Run: headless pygame with SDL's dummy video driver; simulated clock (each Clock.tick advances the game by its frame time, no real sleeping); random seed 0; keys injected as events and as key.get_pressed() state; no mouse input.
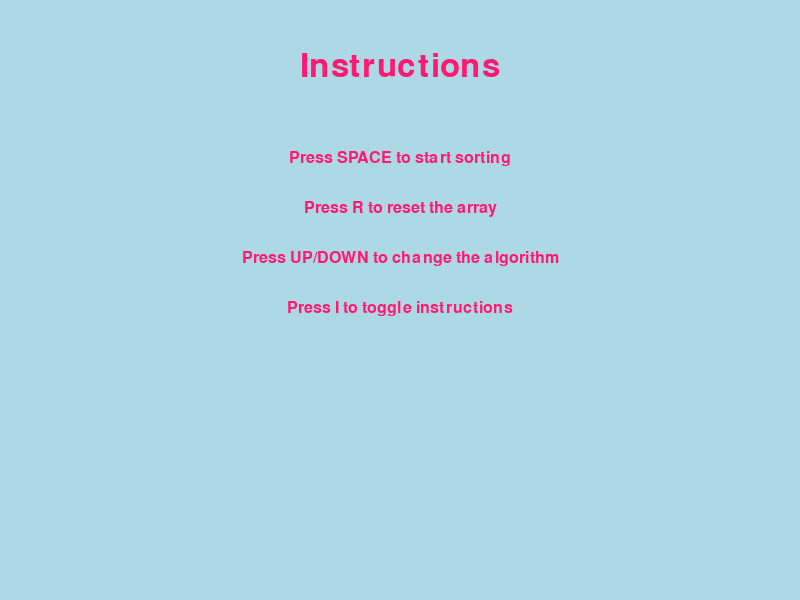
Frame 1 of 4 · flips 1–60 · no input
Frame 2 of 4 · flips 61–180 · tapped SPACE, RETURN · held RIGHT (→), D · screen unchanged from frame 1, image omitted
Frame 3 of 4 · flips 181–300 · held DOWN (↓), S · screen unchanged from frame 2, image omitted
Frame 4 of 4 · flips 301–420 · held LEFT (←), A, UP (↑), W · screen unchanged from frame 3, image omitted

The pygame program that drew these frames:

import pygame
import random

# Constants
WIDTH, HEIGHT = 800, 600
NUM_BARS = 100
BAR_WIDTH = WIDTH // NUM_BARS

# Define colors
WHITE = (255, 255, 255)
BLACK = (0, 0, 0)
GRAY = (200, 200, 200)
RED = (255, 100, 100)
GREEN = (100, 255, 100)
BLUE = (100, 100, 255)
LIGHT_BLUE = (173, 216, 230)  # Light blue for background
DARK_BLUE = (255, 25, 112)     # Dark blue for accent

# Initialize pygame
pygame.init()
WIN = pygame.display.set_mode((WIDTH, HEIGHT))
pygame.display.set_caption("Sorting Algorithm Visualizer")
FONT_LARGE = pygame.font.SysFont('comicsans', 48)
FONT_MEDIUM = pygame.font.SysFont('comicsans', 36)
FONT_SMALL = pygame.font.SysFont('comicsans', 24)

# Global variables
def reset_array():
    global array, bar_color
    array = [random.randint(10, HEIGHT - 70) for _ in range(NUM_BARS)]
    bar_color = [BLUE] * NUM_BARS

reset_array()

def draw_array(algo_name):
    WIN.fill(LIGHT_BLUE)  # Background color
    if len(array) != len(bar_color):
        return
    for i in range(NUM_BARS):
        pygame.draw.rect(WIN, bar_color[i], (i * BAR_WIDTH, HEIGHT - array[i], BAR_WIDTH, array[i]))
    
    # Display the current algorithm name centered horizontally
    text_algo = FONT_MEDIUM.render(f"Algorithm: {algo_name}", True, DARK_BLUE)
    text_rect = text_algo.get_rect(center=(WIDTH // 2, 50))
    WIN.blit(text_algo, text_rect)
    
    pygame.display.update()

def display_instructions():
    WIN.fill(LIGHT_BLUE)  # Background color
    title = FONT_LARGE.render("Instructions", True, DARK_BLUE)
    WIN.blit(title, (WIDTH // 2 - title.get_width() // 2, 50))
    
    instructions = [
        "Press SPACE to start sorting",
        "Press R to reset the array",
        "Press UP/DOWN to change the algorithm",
        "Press I to toggle instructions"
    ]
    
    line_height = 50
    for idx, line in enumerate(instructions):
        text_instr = FONT_SMALL.render(line, True, DARK_BLUE)
        WIN.blit(text_instr, (WIDTH // 2 - text_instr.get_width() // 2, 150 + idx * line_height))

    pygame.display.update()

def bubble_sort():
    global bar_color
    for i in range(len(array) - 1):
        for j in range(len(array) - 1 - i):
            if array[j] > array[j + 1]:
                array[j], array[j + 1] = array[j + 1], array[j]
                bar_color[j], bar_color[j + 1] = RED, GREEN
                yield
                bar_color[j], bar_color[j + 1] = BLUE, BLUE

def selection_sort():
    global bar_color
    for i in range(len(array)):
        min_idx = i
        for j in range(i + 1, len(array)):
            if array[j] < array[min_idx]:
                min_idx = j
        array[i], array[min_idx] = array[min_idx], array[i]
        bar_color[i], bar_color[min_idx] = GREEN, RED
        yield
        bar_color[i], bar_color[min_idx] = BLUE, BLUE

def insertion_sort():
    global bar_color
    for i in range(1, len(array)):
        key = array[i]
        j = i - 1
        while j >= 0 and key < array[j]:
            array[j + 1] = array[j]
            bar_color[j], bar_color[j + 1] = RED, GREEN
            yield
            bar_color[j], bar_color[j + 1] = BLUE, BLUE
            j -= 1
        array[j + 1] = key

def merge_sort(start, end):
    if end - start > 1:
        yield from merge_sort(start, (start + end) // 2)
        yield from merge_sort((start + end) // 2, end)
        merged = []
        left, right = start, (start + end) // 2
        while left < (start + end) // 2 and right < end:
            if array[left] < array[right]:
                merged.append(array[left])
                left += 1
            else:
                merged.append(array[right])
                right += 1
        while left < (start + end) // 2:
            merged.append(array[left])
            left += 1
        while right < end:
            merged.append(array[right])
            right += 1
        for i, sorted_val in enumerate(merged):
            array[start + i] = sorted_val
            bar_color[start + i] = GREEN
            yield
            bar_color[start + i] = BLUE

def quick_sort(start, end):
    if start < end:
        pivot = array[end]
        p_index = start
        for i in range(start, end):
            if array[i] < pivot:
                array[i], array[p_index] = array[p_index], array[i]
                bar_color[i], bar_color[p_index] = RED, GREEN
                yield
                bar_color[i], bar_color[p_index] = BLUE, BLUE
                p_index += 1
        array[p_index], array[end] = array[end], array[p_index]
        yield from quick_sort(start, p_index - 1)
        yield from quick_sort(p_index + 1, end)

def heapify(n, i):
    largest = i
    left = 2 * i + 1
    right = 2 * i + 2

    if left < n and array[i] < array[left]:
        largest = left

    if right < n and array[largest] < array[right]:
        largest = right

    if largest != i:
        array[i], array[largest] = array[largest], array[i]
        bar_color[i], bar_color[largest] = RED, GREEN
        yield
        bar_color[i], bar_color[largest] = BLUE, BLUE
        yield from heapify(n, largest)

def heap_sort():
    global bar_color
    n = len(array)

    for i in range(n // 2 - 1, -1, -1):
        yield from heapify(n, i)

    for i in range(n-1, 0, -1):
        array[i], array[0] = array[0], array[i]
        bar_color[i], bar_color[0] = RED, GREEN
        yield
        bar_color[i], bar_color[0] = BLUE, BLUE
        yield from heapify(i, 0)

def shell_sort():
    global bar_color
    n = len(array)
    gap = n // 2

    while gap > 0:
        for i in range(gap, n):
            temp = array[i]
            j = i
            while j >= gap and array[j - gap] > temp:
                array[j] = array[j - gap]
                bar_color[j], bar_color[j - gap] = RED, GREEN
                yield
                bar_color[j], bar_color[j - gap] = BLUE, BLUE
                j -= gap
            array[j] = temp
        gap //= 2

def counting_sort(exp):
    n = len(array)
    output = [0] * n
    count = [0] * 10

    for i in range(n):
        index = array[i] // exp
        count[index % 10] += 1

    for i in range(1, 10):
        count[i] += count[i - 1]

    i = n - 1
    while i >= 0:
        index = array[i] // exp
        output[count[index % 10] - 1] = array[i]
        count[index % 10] -= 1
        i -= 1

    for i in range(len(array)):
        array[i] = output[i]
        bar_color[i] = GREEN
        yield
        bar_color[i] = BLUE

def radix_sort():
    max_val = max(array)
    exp = 1
    while max_val // exp > 0:
        yield from counting_sort(exp)
        exp *= 10

def bucket_sort():
    max_val = max(array)
    size = max_val // len(array)

    buckets = [[] for _ in range(len(array))]

    for i in range(len(array)):
        j = min(len(array) - 1, array[i] // size)
        buckets[j].append(array[i])
        bar_color[i] = RED
        yield
        bar_color[i] = BLUE

    array.clear()
    for bucket in buckets:
        for value in sorted(bucket):
            array.append(value)
            bar_color[len(array) - 1] = GREEN
            yield
            bar_color[len(array) - 1] = BLUE

def comb_sort():
    global bar_color
    n = len(array)
    gap = n
    swapped = True

    while gap != 1 or swapped:
        gap = max(1, (gap * 10) // 13)
        swapped = False

        for i in range(n - gap):
            if array[i] > array[i + gap]:
                array[i], array[i + gap] = array[i + gap], array[i]
                bar_color[i], bar_color[i + gap] = RED, GREEN
                yield
                bar_color[i], bar_color[i + gap] = BLUE, BLUE
                swapped = True

# Main function
def main():
    global array, algo_index
    run = True
    clock = pygame.time.Clock()
    sorting = False
    sorting_algorithm = None
    sorting_algo_gen = None
    algos = [
        bubble_sort, selection_sort, insertion_sort,
        lambda: merge_sort(0, len(array)),
        lambda: quick_sort(0, len(array)-1),
        heap_sort, shell_sort, radix_sort, bucket_sort, comb_sort
    ]
    algo_names = [
        "Bubble Sort", "Selection Sort", "Insertion Sort",
        "Merge Sort", "Quick Sort", "Heap Sort", "Shell Sort",
        "Radix Sort", "Bucket Sort", "Comb Sort"
    ]
    algo_index = 0
    show_instructions = True

    while run:
        clock.tick(60)
        
        if show_instructions:
            display_instructions()
        else:
            draw_array(algo_names[algo_index])

        for event in pygame.event.get():
            if event.type == pygame.QUIT:
                run = False

            if event.type == pygame.KEYDOWN:
                if event.key == pygame.K_SPACE and not sorting:
                    sorting = True
                    sorting_algorithm = algos[algo_index]()
                    sorting_algo_gen = sorting_algorithm

                if event.key == pygame.K_r:
                    reset_array()
                    sorting = False

                if event.key == pygame.K_UP and not sorting:
                    algo_index = (algo_index + 1) % len(algos)

                if event.key == pygame.K_DOWN and not sorting:
                    algo_index = (algo_index - 1) % len(algos)

                if event.key == pygame.K_i:
                    show_instructions = not show_instructions

        if sorting:
            try:
                next(sorting_algo_gen)
            except StopIteration:
                sorting = False

    pygame.quit()

if __name__ == "__main__":
    main()
